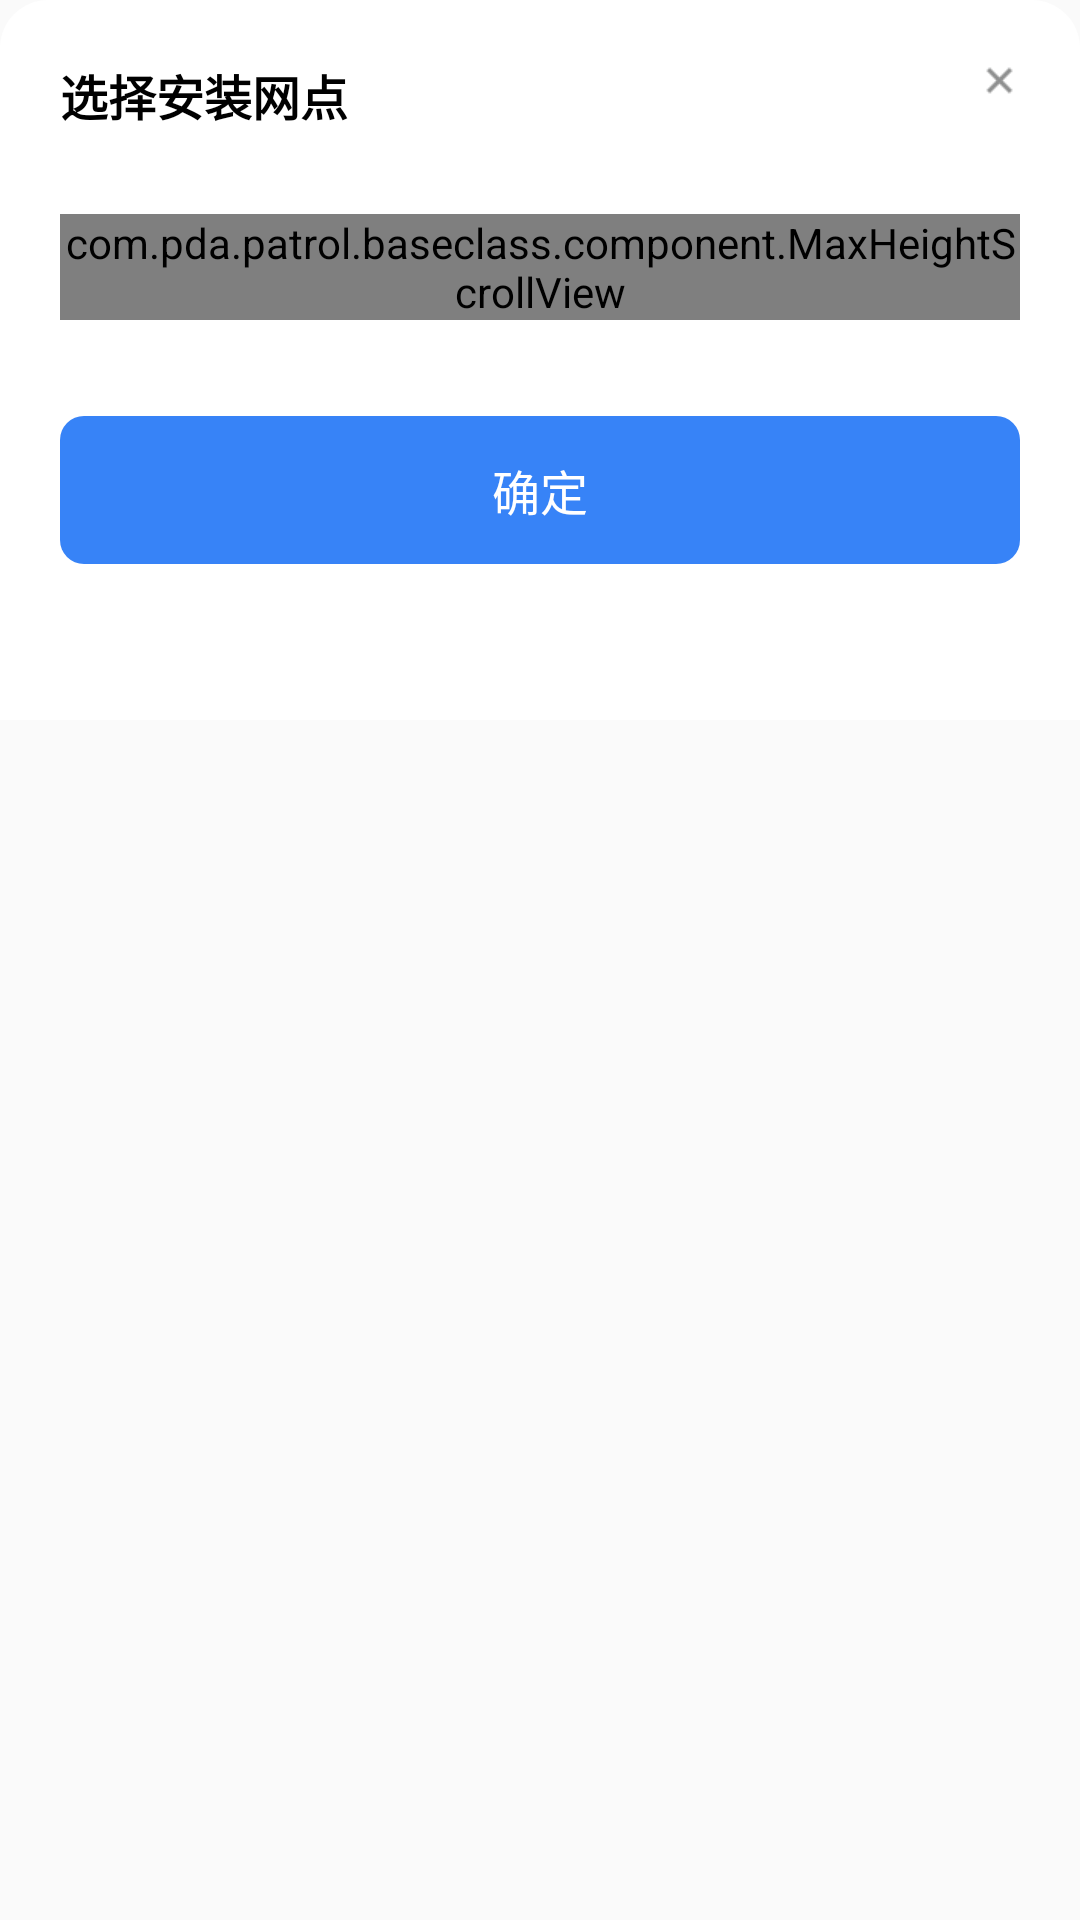

Here is an Android app screen rendered from its layout file. Give the layout XML and the strings, colors and styles it references.
<!-- AndroidManifest.xml: application theme Theme.PdaPatrol -->
<!-- res/layout/dialog_select_address.xml -->
<?xml version="1.0" encoding="utf-8"?>
<LinearLayout xmlns:android="http://schemas.android.com/apk/res/android"
    android:layout_width="match_parent"
    android:layout_height="match_parent"
    xmlns:app="http://schemas.android.com/apk/res-auto"
    android:background="@color/transparent"
    android:orientation="vertical">

    <LinearLayout
        android:id="@+id/dialog_common_view_layout"
        android:layout_width="match_parent"
        android:layout_height="wrap_content"
        android:gravity="center_horizontal"
        android:padding="20dp"
        android:background="@drawable/white_bg_shape2"
        android:orientation="vertical" >
        <RelativeLayout
            android:layout_width="match_parent"
            android:layout_height="wrap_content">
            <ImageView
                android:id="@+id/dialog_common_view_close_btn"
                android:layout_width="wrap_content"
                android:layout_height="wrap_content"
                android:layout_alignParentRight="true"
                android:src="@drawable/ic_close"/>

            <TextView
                android:id="@+id/dialog_common_view_title_text"
                android:layout_width="wrap_content"
                android:layout_height="wrap_content"
                android:layout_alignParentLeft="true"
                android:textColor="@color/black"
                android:text="选择安装网点"
                android:textSize="16sp"
                android:textStyle="bold"/>
        </RelativeLayout>

        <com.pda.patrol.baseclass.component.MaxHeightScrollView
            android:layout_width="match_parent"
            android:layout_height="wrap_content"
            app:maxHeight="400dp"
            android:layout_marginTop="28dp"
            android:scrollbars="none">
            <com.pda.patrol.baseclass.component.NoScrollListView
                android:id="@+id/dialog_address_lv"
                android:layout_width="match_parent"
                android:layout_height="wrap_content"
                android:listSelector="@color/transparent"
                android:divider="@color/transparent"
                android:dividerHeight="30dp"/>
        </com.pda.patrol.baseclass.component.MaxHeightScrollView>

        <TextView
            android:id="@+id/dialog_ok_tv"
            android:layout_width="match_parent"
            android:layout_height="wrap_content"
            android:layout_marginTop="32dp"
            android:layout_marginBottom="32dp"
            android:gravity="center"
            android:paddingVertical="13dp"
            android:background="@drawable/btn_blue_bg_shape"
            android:textSize="16dp"
            android:textColor="@color/white"
            android:text="确定"/>
    </LinearLayout>

</LinearLayout>
<!-- resources referenced by this layout -->
<resources>
  <color name="black">#FF000000</color>
  <color name="transparent">#00000000</color>
  <color name="white">#FFFFFFFF</color>
  <!-- drawable btn_blue_bg_shape (drawable) -->
  <?xml version="1.0" encoding="utf-8"?>
  <shape xmlns:android="http://schemas.android.com/apk/res/android"
      android:shape="rectangle">
  
      <corners android:radius="8dp" />
  
      <solid android:color="@color/common_blue_color" />
  
  
  </shape>
  <!-- drawable ic_close: png bitmap (drawable-xhdpi, 389 bytes) -->
  <!-- drawable white_bg_shape2 (drawable) -->
  <?xml version="1.0" encoding="utf-8"?>
  <shape xmlns:android="http://schemas.android.com/apk/res/android">
  
      <corners android:topLeftRadius="16dp" android:topRightRadius="16dp"
          android:bottomLeftRadius="0dp" android:bottomRightRadius="0dp"/>
  
      <solid android:color="#FFFFFF" />
  
  
  </shape>
  <style name="Theme.PdaPatrol" parent="Theme.AppCompat.Light.NoActionBar">
  
      </style>
  <color name="common_blue_color">#3783F7</color>
</resources>
